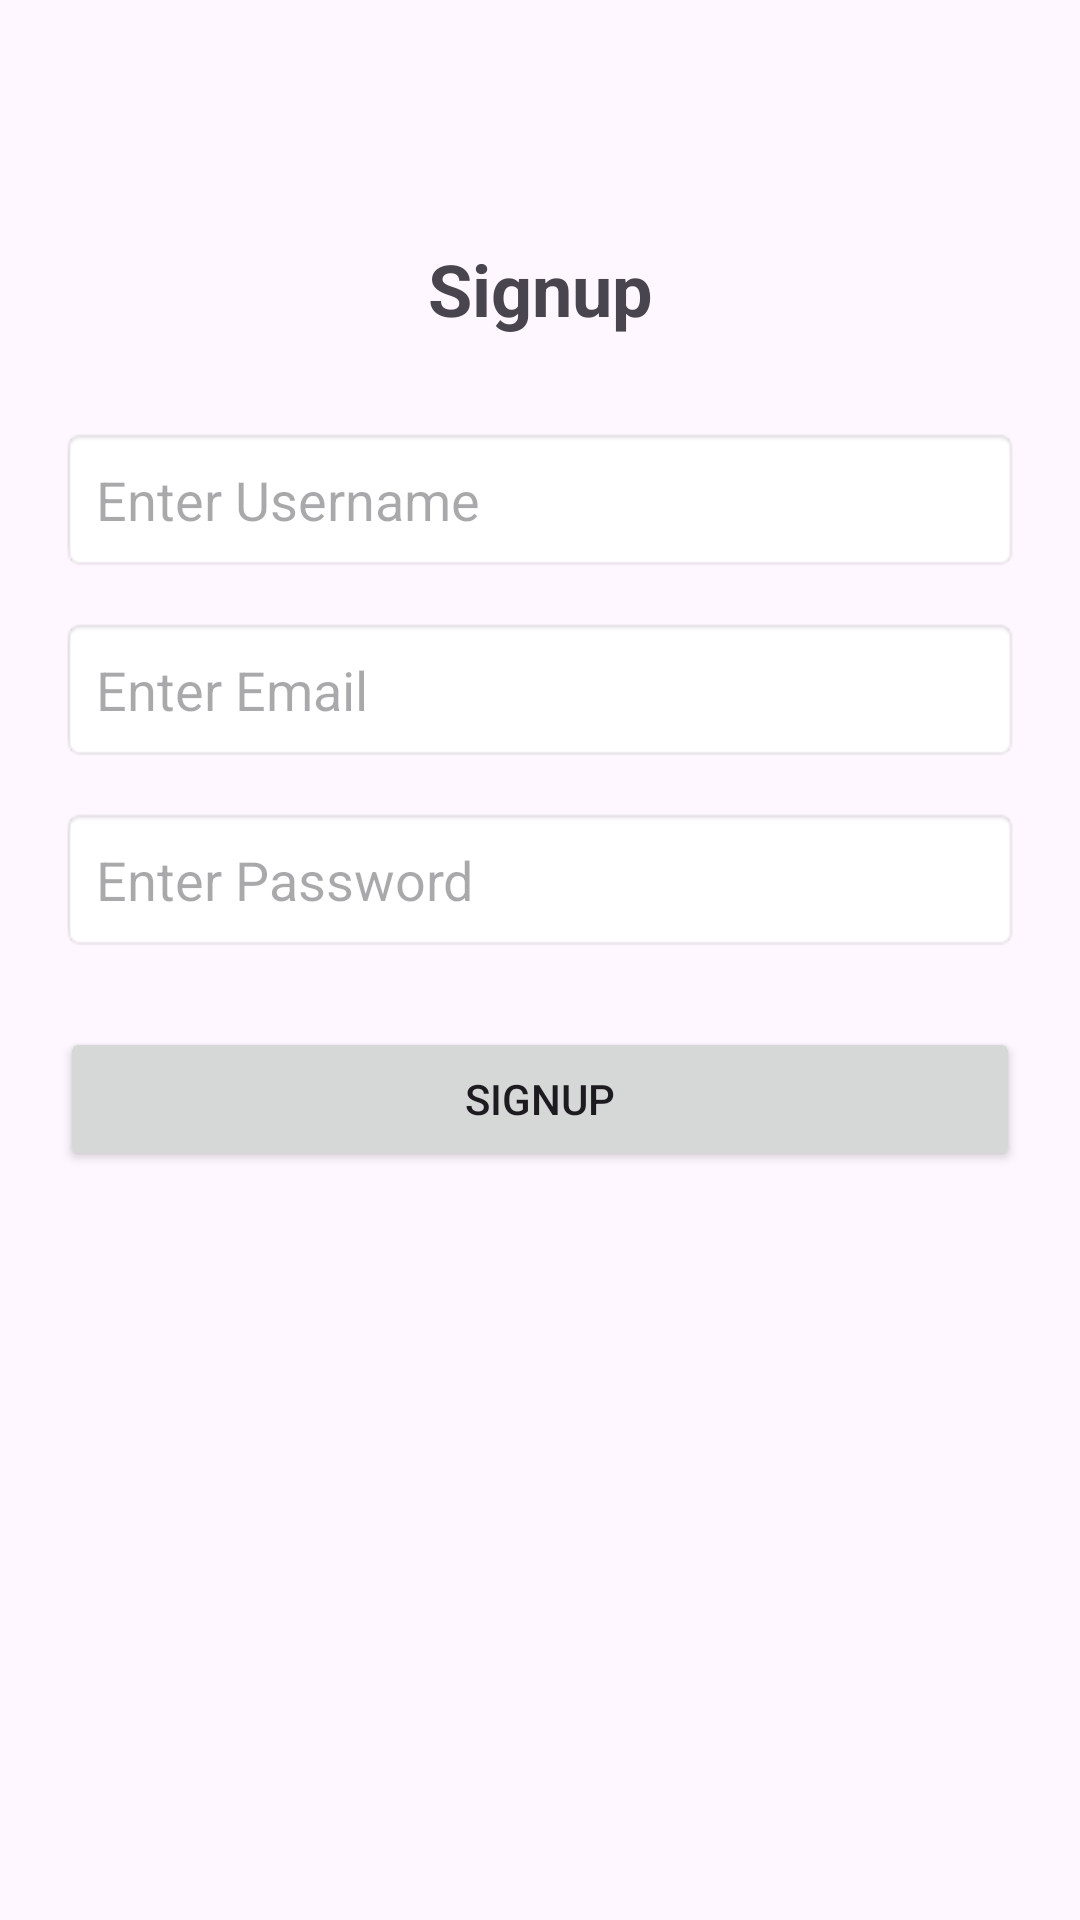

Android layout source for this screen:
<!-- AndroidManifest.xml: application theme Theme.SortingVisualizer -->
<!-- res/layout/activity_main2.xml -->
<?xml version="1.0" encoding="utf-8"?>
<androidx.constraintlayout.widget.ConstraintLayout
    xmlns:android="http://schemas.android.com/apk/res/android"
    xmlns:app="http://schemas.android.com/apk/res-auto"
    xmlns:tools="http://schemas.android.com/tools"
    android:id="@+id/main"
    android:layout_width="match_parent"
    android:layout_height="match_parent"
    android:padding="20dp"
    tools:context=".MainActivity2">

    <TextView
        android:id="@+id/tvSignupTitle"
        android:layout_width="wrap_content"
        android:layout_height="wrap_content"
        android:text="Signup"
        android:textSize="24sp"
        android:textStyle="bold"
        app:layout_constraintTop_toTopOf="parent"
        app:layout_constraintStart_toStartOf="parent"
        app:layout_constraintEnd_toEndOf="parent"
        android:layout_marginTop="60dp"/>

    <EditText
        android:id="@+id/etUsername"
        android:layout_width="0dp"
        android:layout_height="wrap_content"
        android:hint="Enter Username"
        android:inputType="text"
        android:padding="12dp"
        android:background="@android:drawable/editbox_background"
        app:layout_constraintTop_toBottomOf="@id/tvSignupTitle"
        app:layout_constraintStart_toStartOf="parent"
        app:layout_constraintEnd_toEndOf="parent"
        android:layout_marginTop="30dp"/>

    <EditText
        android:id="@+id/etEmail"
        android:layout_width="0dp"
        android:layout_height="wrap_content"
        android:hint="Enter Email"
        android:inputType="textEmailAddress"
        android:padding="12dp"
        android:background="@android:drawable/editbox_background"
        app:layout_constraintTop_toBottomOf="@id/etUsername"
        app:layout_constraintStart_toStartOf="parent"
        app:layout_constraintEnd_toEndOf="parent"
        android:layout_marginTop="15dp"/>

    <EditText
        android:id="@+id/etPassword"
        android:layout_width="0dp"
        android:layout_height="wrap_content"
        android:hint="Enter Password"
        android:inputType="textPassword"
        android:padding="12dp"
        android:background="@android:drawable/editbox_background"
        app:layout_constraintTop_toBottomOf="@id/etEmail"
        app:layout_constraintStart_toStartOf="parent"
        app:layout_constraintEnd_toEndOf="parent"
        android:layout_marginTop="15dp"/>

    <Button
        android:id="@+id/btnSignup"
        android:layout_width="0dp"
        android:layout_height="wrap_content"
        android:text="SignUp"
        app:layout_constraintTop_toBottomOf="@id/etPassword"
        app:layout_constraintStart_toStartOf="parent"
        app:layout_constraintEnd_toEndOf="parent"
        android:layout_marginTop="25dp"/>

</androidx.constraintlayout.widget.ConstraintLayout>
<!-- resources referenced by this layout -->
<resources>
  <style name="Theme.SortingVisualizer" parent="Base.Theme.SortingVisualizer" />
  <style name="Base.Theme.SortingVisualizer" parent="Theme.Material3.DayNight.NoActionBar">
          
          
      </style>
</resources>
